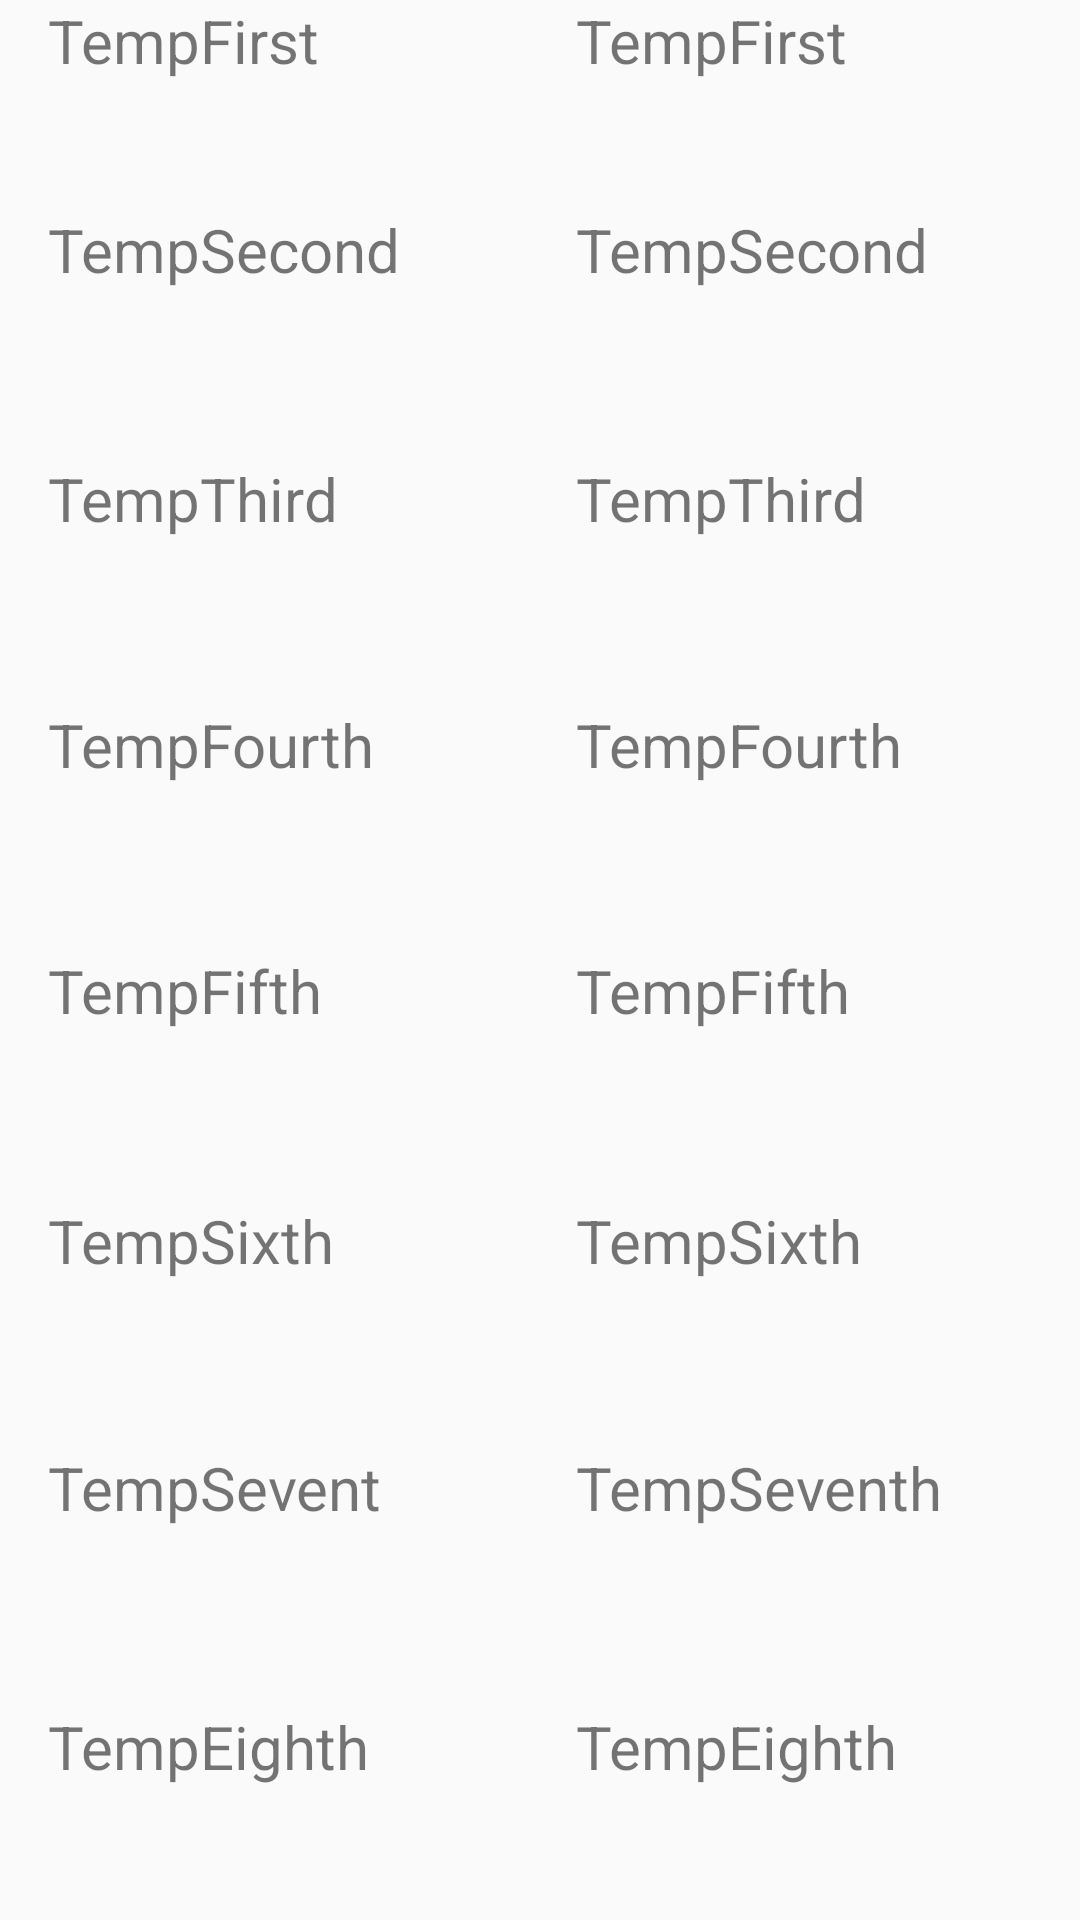

Produce the Android XML layout that renders to this screen, including the resource entries it uses.
<!-- AndroidManifest.xml: application theme AppTheme -->
<!-- res/layout/activity_extend_weather.xml -->
<?xml version="1.0" encoding="utf-8"?>
<RelativeLayout xmlns:android="http://schemas.android.com/apk/res/android"
    xmlns:app="http://schemas.android.com/apk/res-auto"
    xmlns:tools="http://schemas.android.com/tools"
    android:layout_width="wrap_content"
    android:layout_height="match_parent"
    android:layout_alignParentBottom="false"
    android:layout_alignParentEnd="false"
    android:layout_alignParentRight="true"
    android:layout_alignParentTop="true"
    tools:context="boilermake.wearweather.ExtendedWeather">

    <LinearLayout
        android:layout_width="wrap_content"
        android:layout_height="match_parent"
        android:addStatesFromChildren="true"
        android:orientation="vertical"
        android:layout_alignParentTop="true"
        android:layout_alignLeft="@+id/linearLayout"
        android:layout_alignStart="@+id/linearLayout"
        android:layout_marginLeft="176dp"
        android:layout_marginStart="176dp">


        <TextView
            android:id="@+id/temp1"
            android:layout_width="122dp"
            android:layout_height="wrap_content"
            android:layout_marginEnd="102dp"


            android:layout_marginRight="102dp"
            android:layout_weight="0.72"
            android:text="TempFirst"
            android:textSize="20dp" />

        <TextView
            android:id="@+id/temp2"
            android:layout_width="wrap_content"
            android:layout_height="wrap_content"
            android:layout_marginTop="11dp"

            android:layout_weight="1"
            android:text="TempSecond"
            android:textSize="20dp" />

        <TextView
            android:id="@+id/temp3"
            android:layout_width="wrap_content"
            android:layout_height="wrap_content"

            android:layout_marginTop="12dp"


            android:layout_weight="1"
            android:text="TempThird"
            android:textSize="20dp" />

        <TextView
            android:id="@+id/temp4"
            android:layout_width="wrap_content"
            android:layout_height="wrap_content"
            android:layout_below="@+id/temp3"


            android:layout_marginTop="11dp"

            android:layout_weight="1"
            android:text="TempFourth"
            android:textSize="20dp" />

        <TextView
            android:id="@+id/temp5"
            android:layout_width="wrap_content"
            android:layout_height="wrap_content"
            android:layout_marginTop="11dp"

            android:layout_weight="1"

            android:text="TempFifth"
            android:textSize="20dp" />

        <TextView
            android:id="@+id/temp6"
            android:layout_width="wrap_content"
            android:layout_height="wrap_content"
            android:layout_marginTop="12dp"
            android:layout_weight="1"


            android:text="TempSixth"
            android:textSize="20dp" />

        <TextView
            android:id="@+id/temp7"
            android:layout_width="wrap_content"
            android:layout_height="wrap_content"

            android:layout_marginTop="11dp"
            android:layout_weight="1"

            android:text="TempSeventh"
            android:textSize="20dp" />

        <TextView
            android:id="@+id/temp8"
            android:layout_width="wrap_content"
            android:layout_height="wrap_content"
            android:layout_marginTop="15dp"

            android:layout_weight="1"

            android:text="TempEighth"
            android:textSize="20dp" />
    </LinearLayout>

    <LinearLayout
        android:id="@+id/linearLayout"
        android:layout_width="wrap_content"
        android:layout_height="match_parent"
        android:layout_marginLeft="16dp"
        android:layout_marginStart="16dp"
        android:orientation="vertical"
        android:layout_alignParentTop="true"
        android:layout_alignParentLeft="true"
        android:layout_alignParentStart="true">

        <TextView
            android:id="@+id/time1"
            android:layout_width="122dp"
            android:layout_height="wrap_content"
            android:layout_marginEnd="102dp"


            android:layout_marginRight="102dp"
            android:layout_weight="0.72"
            android:text="TempFirst"
            android:textSize="20dp" />

        <TextView
            android:id="@+id/time2"
            android:layout_width="122dp"
            android:layout_height="wrap_content"
            android:layout_marginTop="11dp"

            android:layout_weight="1"
            android:text="TempSecond"
            android:textSize="20dp" />

        <TextView
            android:id="@+id/time3"
            android:layout_width="122dp"
            android:layout_height="wrap_content"

            android:layout_marginTop="12dp"


            android:layout_weight="1"
            android:text="TempThird"
            android:textSize="20dp" />

        <TextView
            android:id="@+id/time4"
            android:layout_width="122dp"
            android:layout_height="wrap_content"
            android:layout_below="@+id/temp3"


            android:layout_marginTop="11dp"

            android:layout_weight="1"
            android:text="TempFourth"
            android:textSize="20dp" />

        <TextView
            android:id="@+id/time5"
            android:layout_width="122dp"
            android:layout_height="wrap_content"
            android:layout_marginTop="11dp"

            android:layout_weight="1"

            android:text="TempFifth"
            android:textSize="20dp" />

        <TextView
            android:id="@+id/time6"
            android:layout_width="122dp"
            android:layout_height="wrap_content"
            android:layout_marginTop="12dp"
            android:layout_weight="1"


            android:text="TempSixth"
            android:textSize="20dp" />

        <TextView
            android:id="@+id/time7"
            android:layout_width="122dp"
            android:layout_height="wrap_content"

            android:layout_marginTop="11dp"
            android:layout_weight="1"

            android:text="TempSevent"
            android:textSize="20dp" />

        <TextView
            android:id="@+id/time8"
            android:layout_width="122dp"
            android:layout_height="wrap_content"
            android:layout_marginTop="15dp"

            android:layout_weight="1"

            android:text="TempEighth"
            android:textSize="20dp" />
    </LinearLayout>
</RelativeLayout>
<!-- resources referenced by this layout -->
<resources>
  <style name="AppTheme" parent="Theme.AppCompat.Light.DarkActionBar">
          
          <item name="colorPrimary">@color/colorPrimary</item>
          <item name="colorPrimaryDark">@color/colorPrimaryDark</item>
          <item name="colorAccent">@color/colorAccent</item>
      </style>
  <color name="colorPrimary">#3F51B5</color>
  <color name="colorPrimaryDark">#303F9F</color>
  <color name="colorAccent">#FF4081</color>
</resources>
